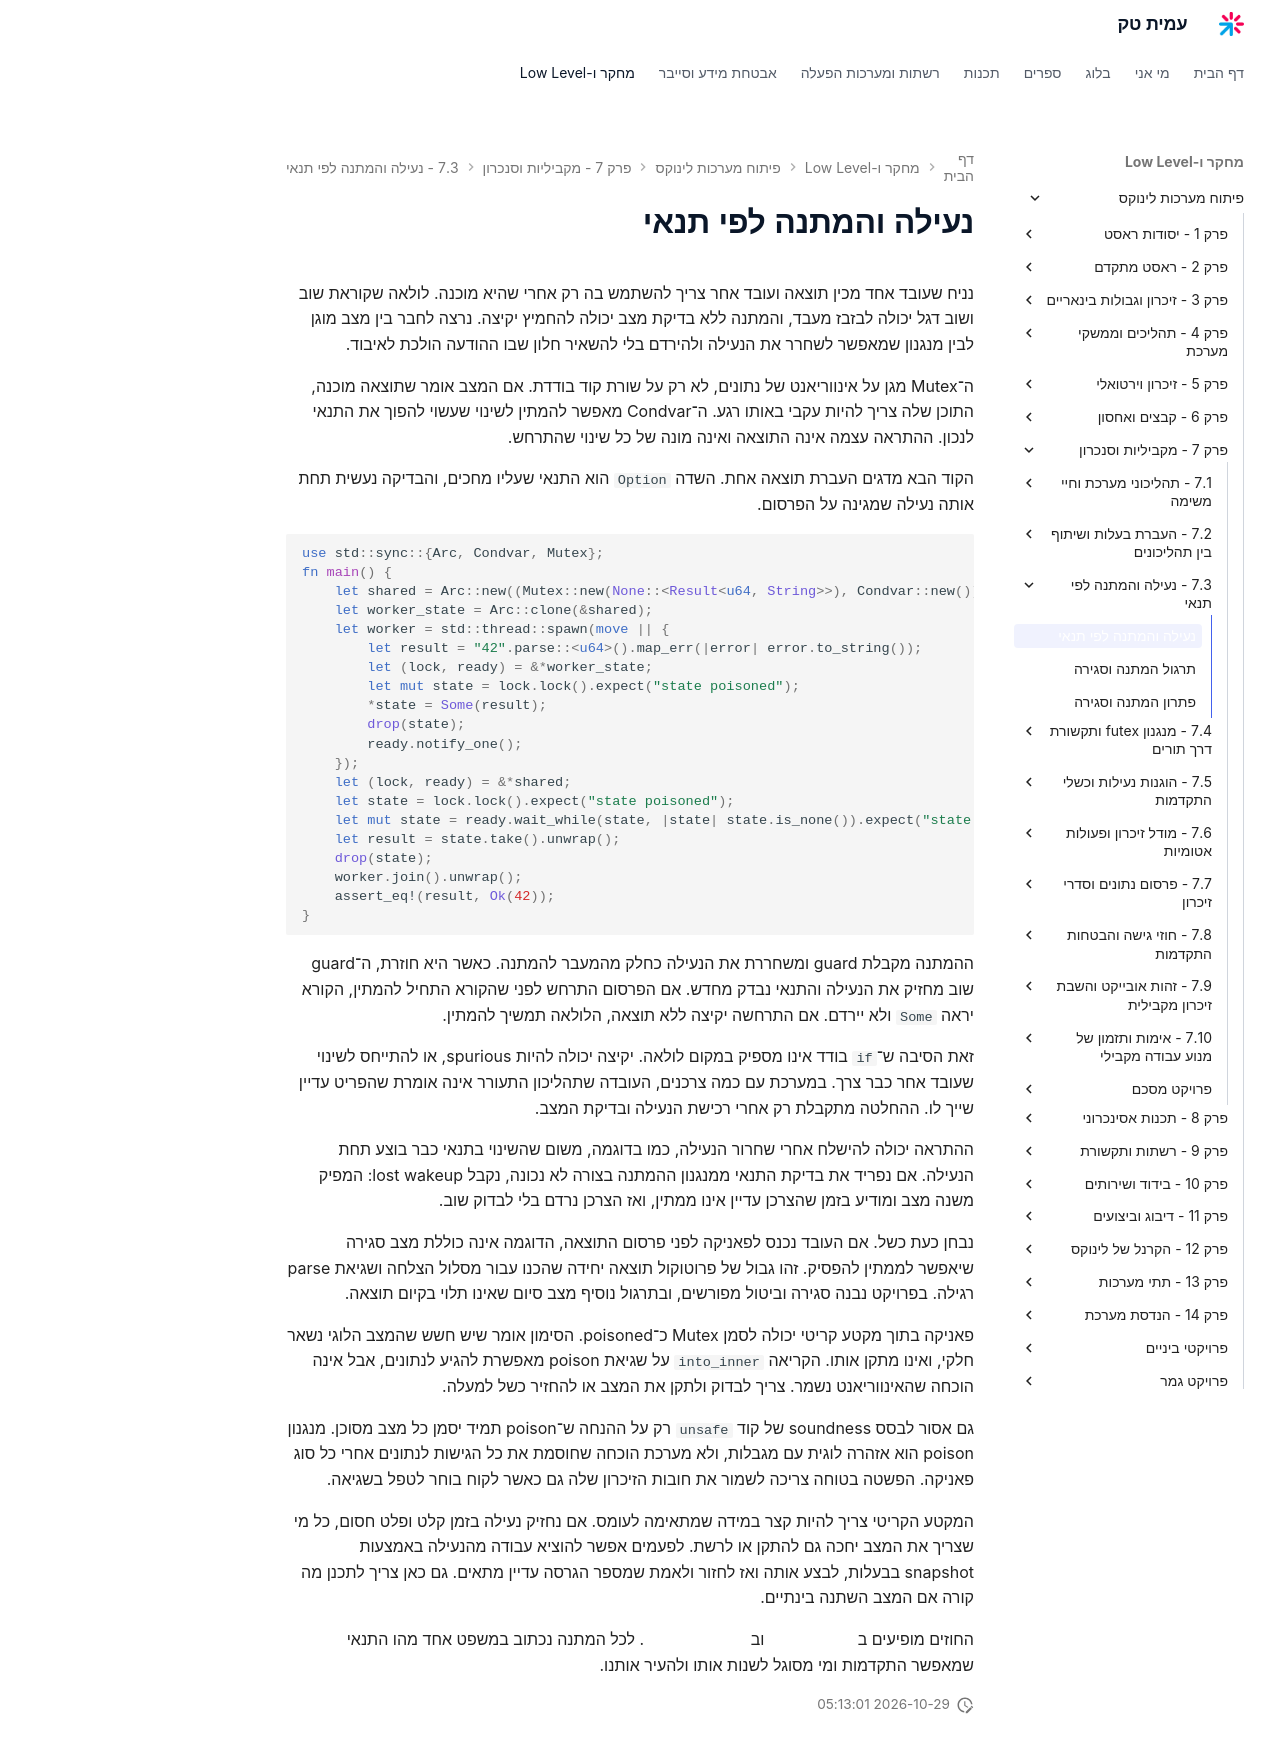

repository: AmitPinchasi/amittech · page: פיתוח-מערכות-לינוקס/7 - מקביליות וסנכרון/7.3 - נעילה והמתנה לפי תנאי/7.3 - נעילה והמתנה לפי תנאי - הרצאה/index.html · generator: mkdocs

# נעילה והמתנה לפי תנאי

נניח שעובד אחד מכין תוצאה ועובד אחר צריך להשתמש בה רק אחרי שהיא מוכנה. לולאה שקוראת שוב ושוב דגל יכולה לבזבז מעבד, והמתנה ללא בדיקת מצב יכולה להחמיץ יקיצה. נרצה לחבר בין מצב מוגן לבין מנגנון שמאפשר לשחרר את הנעילה ולהירדם בלי להשאיר חלון שבו ההודעה הולכת לאיבוד.

ה־Mutex מגן על אינווריאנט של נתונים, לא רק על שורת קוד בודדת. אם המצב אומר שתוצאה מוכנה, התוכן שלה צריך להיות עקבי באותו רגע. ה־Condvar מאפשר להמתין לשינוי שעשוי להפוך את התנאי לנכון. ההתראה עצמה אינה התוצאה ואינה מונה של כל שינוי שהתרחש.

הקוד הבא מדגים העברת תוצאה אחת. השדה `Option` הוא התנאי שעליו מחכים, והבדיקה נעשית תחת אותה נעילה שמגינה על הפרסום.

```rust
use std::sync::{Arc, Condvar, Mutex};
fn main() {
    let shared = Arc::new((Mutex::new(None::<Result<u64, String>>), Condvar::new()));
    let worker_state = Arc::clone(&shared);
    let worker = std::thread::spawn(move || {
        let result = "42".parse::<u64>().map_err(|error| error.to_string());
        let (lock, ready) = &*worker_state;
        let mut state = lock.lock().expect("state poisoned");
        *state = Some(result);
        drop(state);
        ready.notify_one();
    });
    let (lock, ready) = &*shared;
    let state = lock.lock().expect("state poisoned");
    let mut state = ready.wait_while(state, |state| state.is_none()).expect("state poisoned");
    let result = state.take().unwrap();
    drop(state);
    worker.join().unwrap();
    assert_eq!(result, Ok(42));
}
```

ההמתנה מקבלת guard ומשחררת את הנעילה כחלק מהמעבר להמתנה. כאשר היא חוזרת, ה־guard שוב מחזיק את הנעילה והתנאי נבדק מחדש. אם הפרסום התרחש לפני שהקורא התחיל להמתין, הקורא יראה `Some` ולא יירדם. אם התרחשה יקיצה ללא תוצאה, הלולאה תמשיך להמתין.

זאת הסיבה ש־`if` בודד אינו מספיק במקום לולאה. יקיצה יכולה להיות spurious, או להתייחס לשינוי שעובד אחר כבר צרך. במערכת עם כמה צרכנים, העובדה שתהליכון התעורר אינה אומרת שהפריט עדיין שייך לו. ההחלטה מתקבלת רק אחרי רכישת הנעילה ובדיקת המצב.

ההתראה יכולה להישלח אחרי שחרור הנעילה, כמו בדוגמה, משום שהשינוי בתנאי כבר בוצע תחת הנעילה. אם נפריד את בדיקת התנאי ממנגנון ההמתנה בצורה לא נכונה, נקבל lost wakeup: המפיק משנה מצב ומודיע בזמן שהצרכן עדיין אינו ממתין, ואז הצרכן נרדם בלי לבדוק שוב.

נבחן כעת כשל. אם העובד נכנס לפאניקה לפני פרסום התוצאה, הדוגמה אינה כוללת מצב סגירה שיאפשר לממתין להפסיק. זהו גבול של פרוטוקול תוצאה יחידה שהכנו עבור מסלול הצלחה ושגיאת parse רגילה. בפרויקט נבנה סגירה וביטול מפורשים, ובתרגול נוסיף מצב סיום שאינו תלוי בקיום תוצאה.

פאניקה בתוך מקטע קריטי יכולה לסמן Mutex כ־poisoned. הסימון אומר שיש חשש שהמצב הלוגי נשאר חלקי, ואינו מתקן אותו. הקריאה `into_inner` על שגיאת poison מאפשרת להגיע לנתונים, אבל אינה הוכחה שהאינווריאנט נשמר. צריך לבדוק ולתקן את המצב או להחזיר כשל למעלה.

גם אסור לבסס soundness של קוד `unsafe` רק על ההנחה ש־poison תמיד יסמן כל מצב מסוכן. מנגנון poison הוא אזהרה לוגית עם מגבלות, ולא מערכת הוכחה שחוסמת את כל הגישות לנתונים אחרי כל סוג פאניקה. הפשטה בטוחה צריכה לשמור את חובות הזיכרון שלה גם כאשר לקוח בוחר לטפל בשגיאה.

המקטע הקריטי צריך להיות קצר במידה שמתאימה לעומס. אם נחזיק נעילה בזמן קלט ופלט חסום, כל מי שצריך את המצב יחכה גם להתקן או לרשת. לפעמים אפשר להוציא עבודה מהנעילה באמצעות snapshot בבעלות, לבצע אותה ואז לחזור ולאמת שמספר הגרסה עדיין מתאים. גם כאן צריך לתכנן מה קורה אם המצב השתנה בינתיים.

החוזים מופיעים ב[תיעוד Mutex](https://doc.rust-lang.org/std/sync/struct.Mutex.html) וב[תיעוד Condvar](https://doc.rust-lang.org/std/sync/struct.Condvar.html). לכל המתנה נכתוב במשפט אחד מהו התנאי שמאפשר התקדמות ומי מסוגל לשנות אותו ולהעיר אותנו.
